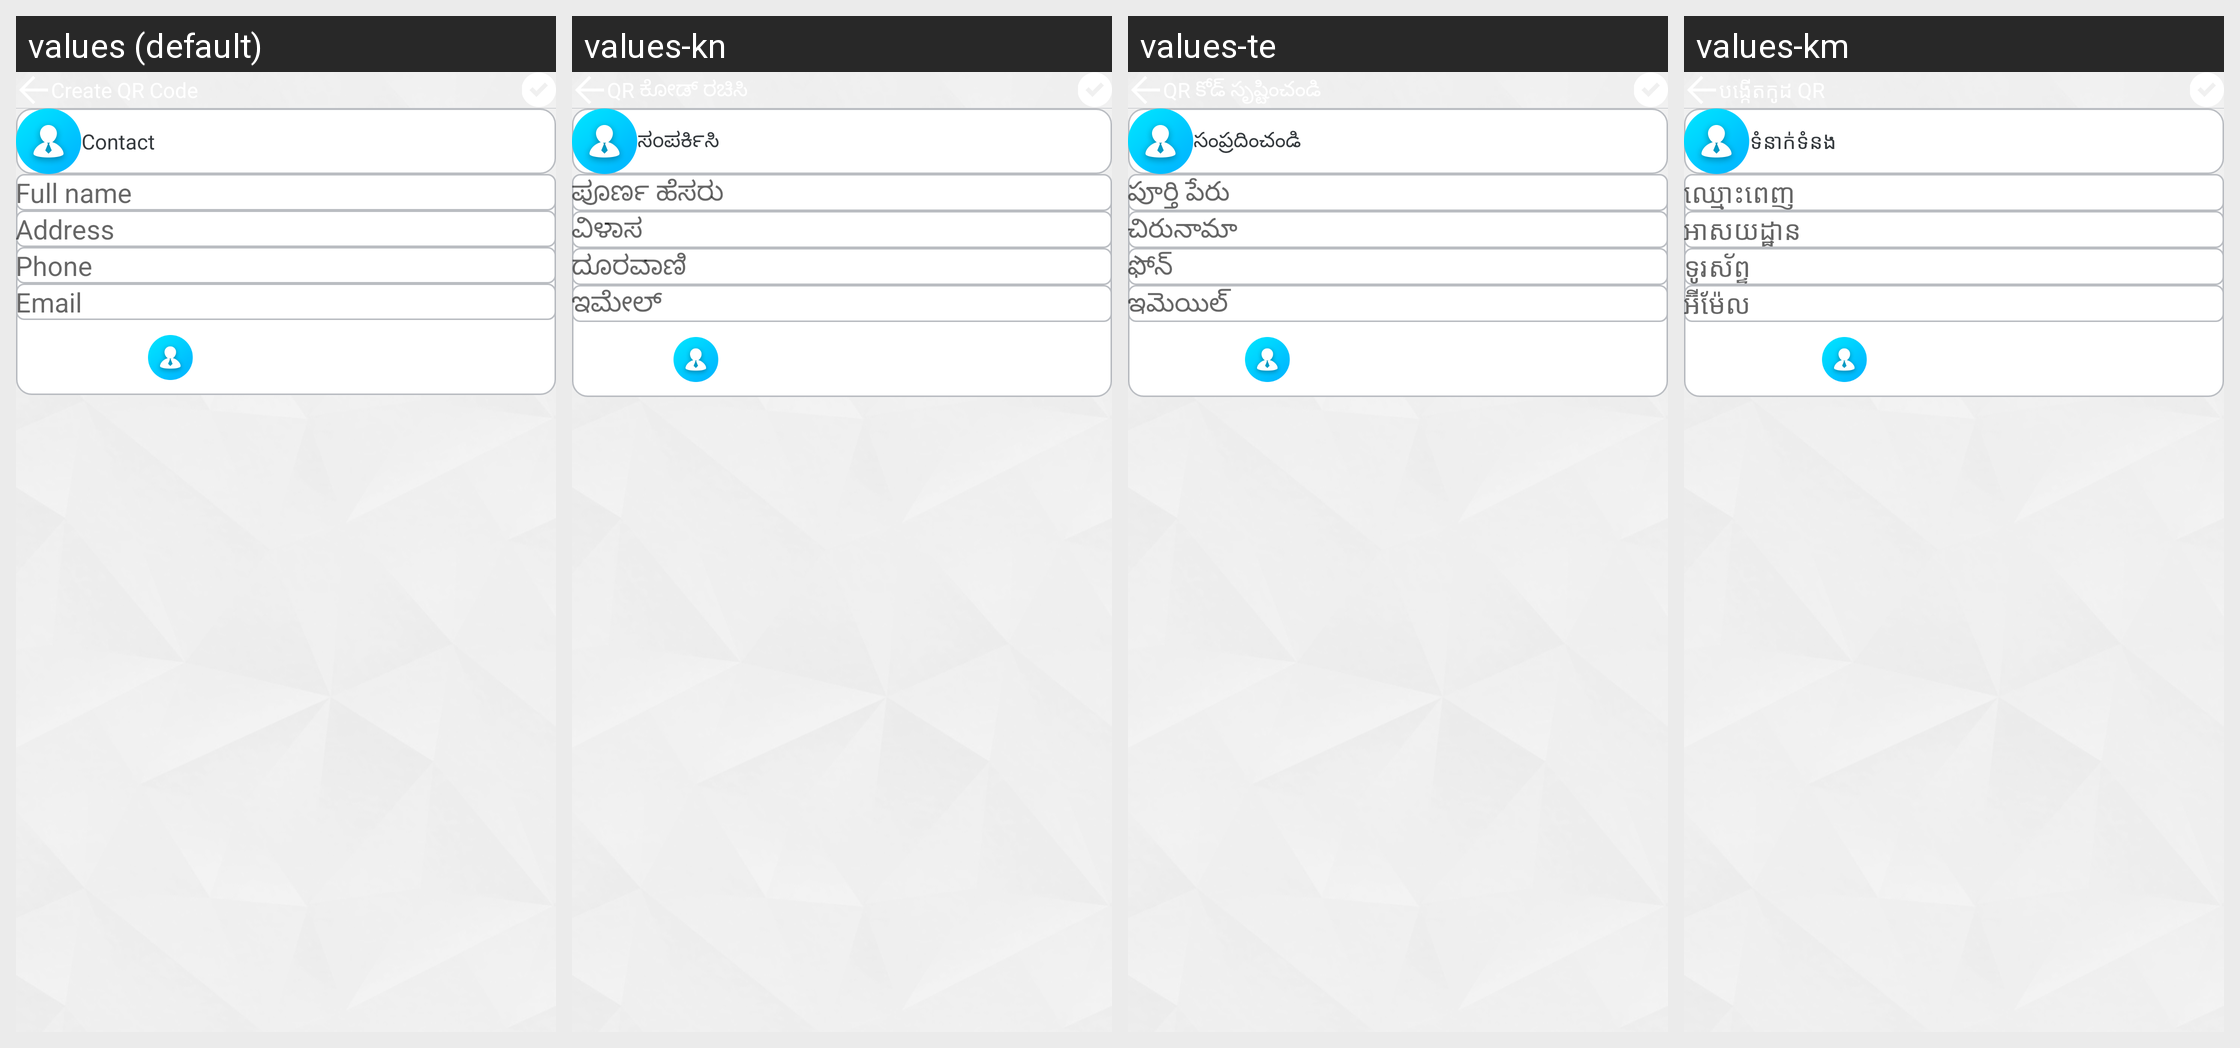

Strings drawn on this Android screen and how each of the app's shown locales translates them:
Android screen res/layout/subview_create_contact.xml rendered under 4 locales, left to right: values (default), values-kn, values-te, values-km. Device: Nexus 5 (rendered at 1080×1920; each locale shown at half size, 540×960, under a caption strip naming it); theme Theme.AppCompat.Light.NoActionBar.FullScreen.
Other locales in the repository, not shown: values-af, values-am, values-ar, values-az, values-be, values-bg, values-bn, values-bs, values-ca, values-cs, values-da, values-de, values-el, values-en, values-en-rGB, values-es, values-es-rUS, values-et, values-eu, values-fa, values-fi, values-fr, values-fr-rCA, values-gl, values-gu, values-hi, values-hr, values-hu, values-hy, values-id, values-in, values-is, values-it, values-iw, values-ja, values-ka, values-kk, values-ko, values-ky, values-lo, values-lt, values-lv, values-mk, values-ml, values-mn, values-mr, values-ms, values-my, values-nb, values-ne, values-nl, values-pa, values-pl, values-pt, values-pt-rBR, values-pt-rPT, values-ro, values-ru, values-si, values-sk, values-sl, values-sq, values-sr, values-sv, values-sw, values-ta, values-th, values-tl, values-tr, values-uk, values-ur, values-uz, values-vi, values-zh-rCN, values-zh-rHK, values-zh-rTW, values-zu.
Strings drawn on this screen, with the default value and each locale's value (text and hints the layout hard-codes, and strings that could not be matched under every locale, appear in the picture but are not listed):

lbl_contact
  values: Contact
  values-kn: ಸಂಪರ್ಕಿಸಿ
  values-te: సంప్రదించండి
  values-km: ទំនាក់ទំនង

lbl_full_name
  values: Full name
  values-kn: ಪೂರ್ಣ ಹೆಸರು
  values-te: పూర్తి పేరు
  values-km: ឈ្មោះ​ពេញ

lbl_address
  values: Address
  values-kn: ವಿಳಾಸ
  values-te: చిరునామా
  values-km: អាសយដ្ឋាន

lbl_phone
  values: Phone
  values-kn: ದೂರವಾಣಿ
  values-te: ఫోన్
  values-km: ទូរស័ព្ទ

lbl_email
  values: Email
  values-kn: ಇಮೇಲ್
  values-te: ఇమెయిల్
  values-km: អ៊ីម៉ែល
